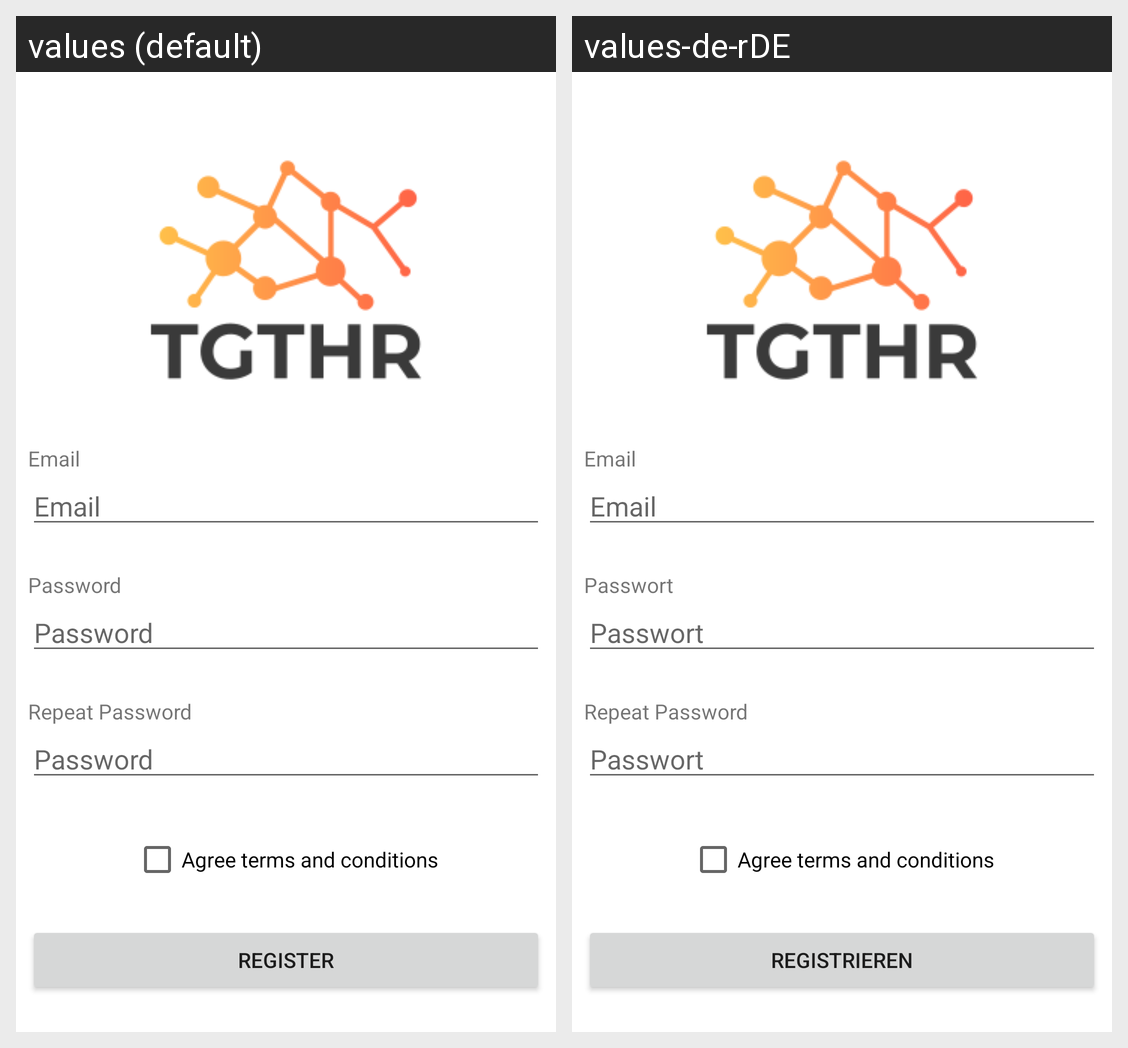

The same Android screen rendered under two of its app's locales, left to right. List the strings drawn on it with the default value and each locale's translation.
Android screen res/layout/activity_new_user.xml rendered under 2 locales, left to right: values (default), values-de-rDE. Device: Nexus 5 (rendered at 1080×1920; each locale shown at half size, 540×960, under a caption strip naming it); theme Theme.TGHTR.
Strings drawn on this screen, with the default value and each locale's value (text and hints the layout hard-codes, and strings that could not be matched under every locale, appear in the picture but are not listed):

email
  values: Email
  values-de-rDE: Email

password
  values: Password
  values-de-rDE: Passwort

passwordRepeat
  values: Repeat Password
  values-de-rDE: Repeat Password  [not translated; the default value is used]

conditions
  values: Agree terms and conditions
  values-de-rDE: Agree terms and conditions

register
  values: Register
  values-de-rDE: Registrieren
